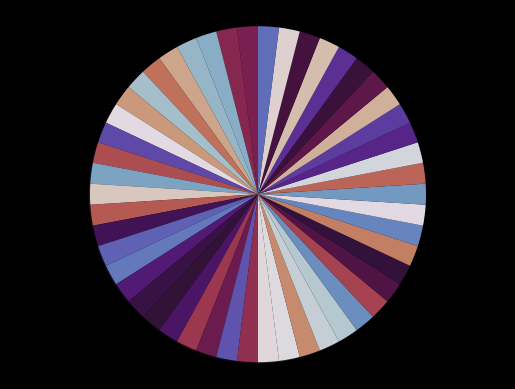

Write the Python code that produced this figure.
from matplotlib import pyplot as plt
from matplotlib.animation import FuncAnimation
from random import shuffle
from random import randint


def selectionSort(array):
    """selection sort algorithm"""
    i = 0
    while i != len(array):
        # is the starting point
        small = i
        # The smallest number is automatically the first one
        for check in range(i + 1, len(array)):
            # Check if check is smaller than small
            yield check, check, 0
            if array[small] > array[check]:
                small = check
        # At the end of the loop, we will have the smallest and we need to switch
        array[i], array[small] = array[small], array[i]

        yield i, small, 0
        i += 1
        # upgrade i so the starting point is moved
    yield 0, 0, 1


def update(array):
    """The function that does the animating"""
    if store[0] != None:
        wedges[store[0]].set_color(store[1])

    i, j, c = array
    mvp = wedges[i].get_facecolor()
    wedges[i].set_color(wedges[j].get_facecolor())

    if c == 0:
        # So the black marker does not remain
        wedges[j].set_color('black')
    elif c == 1:
        wedges[j].set_color(mvp)
    store[0], store[1] = j, mvp

number = 50
# length of the array
to_sort = [1 for m in range(number)]

plt.style.use('dark_background')
fig, ax = plt.subplots()
theme = plt.get_cmap('twilight')

length = [l for l in range(1, number+1)]
shuffle(length)
# The actual array that will be sorted
test = [theme(i / (number - 1)) for i in length]
wedges, texts = ax.pie(to_sort, radius=4, startangle=90., shadow=True,
                       wedgeprops={'linewidth': False,
                                   'linestyle': 'solid'},
                       colors=test)
store = [None, None]
ax.axis('equal')
ani = FuncAnimation(fig, update, frames=selectionSort(length), repeat=False, interval=1,
                    blit=False)

plt.show()
